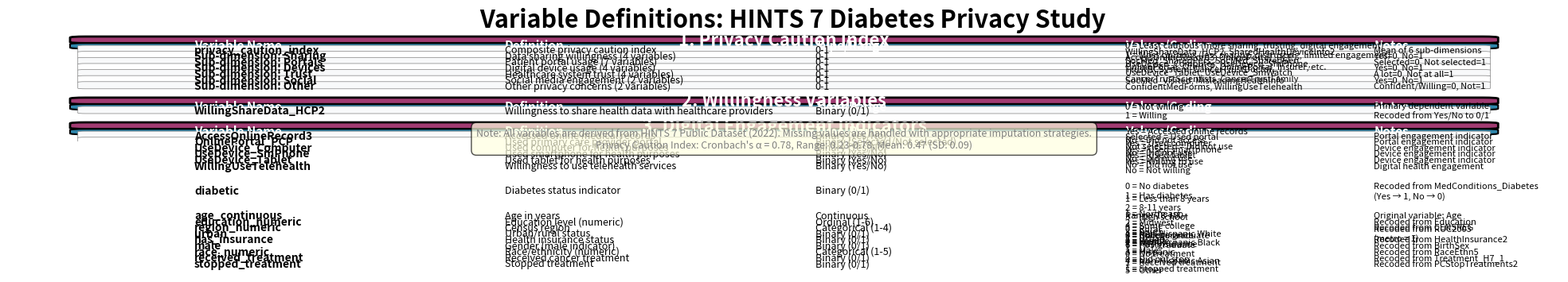

Here is the Python script that generated this plot: (Note: this script raises an exception after producing the figure.)
#!/usr/bin/env python3
"""
Create Variable Definition Table for HINTS 7 Diabetes Privacy Study

This script creates a comprehensive variable definition table including:
- Privacy Index
- Willingness Variables
- Digital Engagement Indicators
- Diabetes Status
- Control Variables

Author: AI Assistant
Date: 2024
"""

import matplotlib.pyplot as plt
import matplotlib.patches as patches
from matplotlib.patches import FancyBboxPatch
import numpy as np
from pathlib import Path

def create_variable_definition_table():
    """Create a comprehensive variable definition table."""
    print("📊 Creating Variable Definition Table...")
    
    # Set up the figure
    fig, ax = plt.subplots(1, 1, figsize=(20, 16))
    ax.axis('off')
    
    # Title
    fig.suptitle('Variable Definitions: HINTS 7 Diabetes Privacy Study', 
                 fontsize=22, fontweight='bold', y=0.98)
    
    # Define variable categories and their data
    categories = [
        {
            'name': '1. Privacy Caution Index',
            'variables': [
                ['privacy_caution_index', 'Composite privacy caution index', '0-1', '0 = Least cautious (more sharing, trusting, digital engagement)\n1 = Most cautious (less sharing, distrusting, limited engagement)', 'Mean of 6 sub-dimensions'],
                ['Sub-dimension: Sharing', 'Data sharing willingness (4 variables)', '0-1', 'WillingShareData_HCP2, SharedHealthDeviceInfo2,\nSocMed_SharedPers, SocMed_SharedGen', 'Yes=0, No=1'],
                ['Sub-dimension: Portals', 'Patient portal usage (7 variables)', '0-1', 'AccessOnlineRecord3, OnlinePortal_PCP,\nOnlinePortal_OthHCP, OnlinePortal_Insurer, etc.', 'Selected=0, Not selected=1'],
                ['Sub-dimension: Devices', 'Digital device usage (4 variables)', '0-1', 'UseDevice_Computer, UseDevice_SmPhone,\nUseDevice_Tablet, UseDevice_SmWatch', 'Yes=0, No=1'],
                ['Sub-dimension: Trust', 'Healthcare system trust (4 variables)', '0-1', 'TrustHCSystem, CancerTrustDoctor,\nCancerTrustScientists, CancerTrustFamily', 'A lot=0, Not at all=1'],
                ['Sub-dimension: Social', 'Social media engagement (2 variables)', '0-1', 'SocMed_Visited, MisleadingHealthInfo', 'Yes=0, No=1'],
                ['Sub-dimension: Other', 'Other privacy concerns (2 variables)', '0-1', 'ConfidentMedForms, WillingUseTelehealth', 'Confident/Willing=0, Not=1']
            ]
        },
        {
            'name': '2. Willingness Variables',
            'variables': [
                ['WillingShareData_HCP2', 'Willingness to share health data with healthcare providers', 'Binary (0/1)', '0 = Not willing\n1 = Willing', 'Primary dependent variable\nRecoded from Yes/No to 0/1']
            ]
        },
        {
            'name': '3. Digital Engagement Indicators',
            'variables': [
                ['AccessOnlineRecord3', 'Accessed online medical records', 'Binary (Yes/No)', 'Yes = Accessed online records\nNo = Did not access', 'Portal engagement indicator'],
                ['OnlinePortal_PCP', 'Used primary care provider portal', 'Binary (Selected/Not selected)', 'Selected = Used portal\nNot selected = Did not use', 'Portal engagement indicator'],
                ['UseDevice_Computer', 'Used computer for health purposes', 'Binary (Yes/No)', 'Yes = Used computer\nNo = Did not use', 'Device engagement indicator'],
                ['UseDevice_SmPhone', 'Used smartphone for health purposes', 'Binary (Yes/No)', 'Yes = Used smartphone\nNo = Did not use', 'Device engagement indicator'],
                ['UseDevice_Tablet', 'Used tablet for health purposes', 'Binary (Yes/No)', 'Yes = Used tablet\nNo = Did not use', 'Device engagement indicator'],
                ['WillingUseTelehealth', 'Willingness to use telehealth services', 'Binary (Yes/No)', 'Yes = Willing to use\nNo = Not willing', 'Digital health engagement']
            ]
        },
        {
            'name': '4. Diabetes Status',
            'variables': [
                ['diabetic', 'Diabetes status indicator', 'Binary (0/1)', '0 = No diabetes\n1 = Has diabetes', 'Recoded from MedConditions_Diabetes\n(Yes → 1, No → 0)']
            ]
        },
        {
            'name': '5. Control Variables',
            'variables': [
                ['age_continuous', 'Age in years', 'Continuous', 'Range: 18-100+', 'Original variable: Age'],
                ['education_numeric', 'Education level (numeric)', 'Ordinal (1-6)', '1 = Less than 8 years\n2 = 8-11 years\n3 = High school\n4 = Some college\n5 = College graduate\n6 = Postgraduate', 'Recoded from Education'],
                ['region_numeric', 'Census region', 'Categorical (1-4)', '1 = Northeast\n2 = Midwest\n3 = South\n4 = West', 'Recoded from CENSREG'],
                ['urban', 'Urban/rural status', 'Binary (0/1)', '0 = Rural\n1 = Urban', 'Recoded from RUC2003\n(metro = 1)'],
                ['has_insurance', 'Health insurance status', 'Binary (0/1)', '0 = No insurance\n1 = Has insurance', 'Recoded from HealthInsurance2'],
                ['male', 'Gender (male indicator)', 'Binary (0/1)', '0 = Female\n1 = Male', 'Recoded from BirthSex'],
                ['race_numeric', 'Race/ethnicity (numeric)', 'Categorical (1-5)', '1 = Non-Hispanic White\n2 = Non-Hispanic Black\n3 = Hispanic\n4 = Non-Hispanic Asian\n5 = Other', 'Recoded from RaceEthn5'],
                ['received_treatment', 'Received cancer treatment', 'Binary (0/1)', '0 = No treatment\n1 = Received treatment', 'Recoded from Treatment_H7_1'],
                ['stopped_treatment', 'Stopped treatment', 'Binary (0/1)', '0 = Did not stop\n1 = Stopped treatment', 'Recoded from PCStopTreatments2']
            ]
        }
    ]
    
    # Starting position
    y_start = 0.92
    y_current = y_start
    row_height = 0.055
    category_spacing = 0.08
    
    # Colors
    colors = {
        'header': '#2E86AB',
        'category': '#A23B72',
        'row1': '#F8F9FA',
        'row2': '#FFFFFF'
    }
    
    # Draw table
    for cat_idx, category in enumerate(categories):
        # Category header
        cat_box = FancyBboxPatch((0.05, y_current - 0.02), 0.9, 0.04,
                                boxstyle="round,pad=0.01",
                                facecolor=colors['category'], edgecolor='black', linewidth=2)
        ax.add_patch(cat_box)
        ax.text(0.5, y_current, category['name'], ha='center', va='center',
                fontsize=16, fontweight='bold', color='white',
                transform=ax.transAxes)
        y_current -= 0.05
        
        # Table header
        header_box = FancyBboxPatch((0.05, y_current - 0.02), 0.9, 0.03,
                                   boxstyle="round,pad=0.01",
                                   facecolor=colors['header'], edgecolor='black', linewidth=1.5)
        ax.add_patch(header_box)
        headers = ['Variable Name', 'Definition', 'Type/Range', 'Values/Coding', 'Notes']
        header_x_positions = [0.12, 0.32, 0.52, 0.72, 0.88]
        for i, header in enumerate(headers):
            ax.text(header_x_positions[i], y_current, header, ha='left', va='center',
                    fontsize=11, fontweight='bold', color='white',
                    transform=ax.transAxes)
        y_current -= 0.04
        
        # Variable rows
        for var_idx, var in enumerate(category['variables']):
            row_color = colors['row1'] if var_idx % 2 == 0 else colors['row2']
            row_box = FancyBboxPatch((0.05, y_current - 0.02), 0.9, row_height,
                                    boxstyle="round,pad=0.005",
                                    facecolor=row_color, edgecolor='gray', linewidth=0.5)
            ax.add_patch(row_box)
            
            # Variable name (bold)
            ax.text(header_x_positions[0], y_current, var[0], ha='left', va='center',
                    fontsize=10, fontweight='bold', color='black',
                    transform=ax.transAxes)
            
            # Definition
            ax.text(header_x_positions[1], y_current, var[1], ha='left', va='center',
                    fontsize=9, color='black', transform=ax.transAxes)
            
            # Type/Range
            ax.text(header_x_positions[2], y_current, var[2], ha='left', va='center',
                    fontsize=9, color='black', transform=ax.transAxes)
            
            # Values/Coding
            ax.text(header_x_positions[3], y_current, var[3], ha='left', va='center',
                    fontsize=8, color='black', transform=ax.transAxes)
            
            # Notes
            ax.text(header_x_positions[4], y_current, var[4], ha='left', va='center',
                    fontsize=8, color='black', style='italic', transform=ax.transAxes)
            
            y_current -= row_height
        
        # Add spacing between categories
        y_current -= category_spacing
    
    # Add summary note at bottom
    summary_text = """Note: All variables are derived from HINTS 7 Public Dataset (2022). Missing values are handled with appropriate imputation strategies.
Privacy Caution Index: Cronbach's α = 0.78, Range: 0.23-0.78, Mean: 0.47 (SD: 0.09)"""
    ax.text(0.5, 0.02, summary_text, ha='center', va='center',
            fontsize=9, style='italic', color='gray',
            bbox=dict(boxstyle="round,pad=0.5", facecolor='lightyellow', alpha=0.7),
            transform=ax.transAxes)
    
    plt.tight_layout()
    
    # Save figure
    repo_root = Path(__file__).parent.parent.parent
    output_path = repo_root / 'figures' / 'variable_definition_table.png'
    plt.savefig(output_path, dpi=300, bbox_inches='tight', facecolor='white')
    print(f"✅ Variable Definition Table saved: {output_path}")
    
    # Also save as PDF
    pdf_path = repo_root / 'figures' / 'pdf_versions' / 'variable_definition_table.pdf'
    pdf_path.parent.mkdir(parents=True, exist_ok=True)
    plt.savefig(pdf_path, dpi=300, bbox_inches='tight', facecolor='white')
    print(f"✅ PDF version saved: {pdf_path}")
    
    plt.close()
    return output_path

if __name__ == "__main__":
    create_variable_definition_table()
